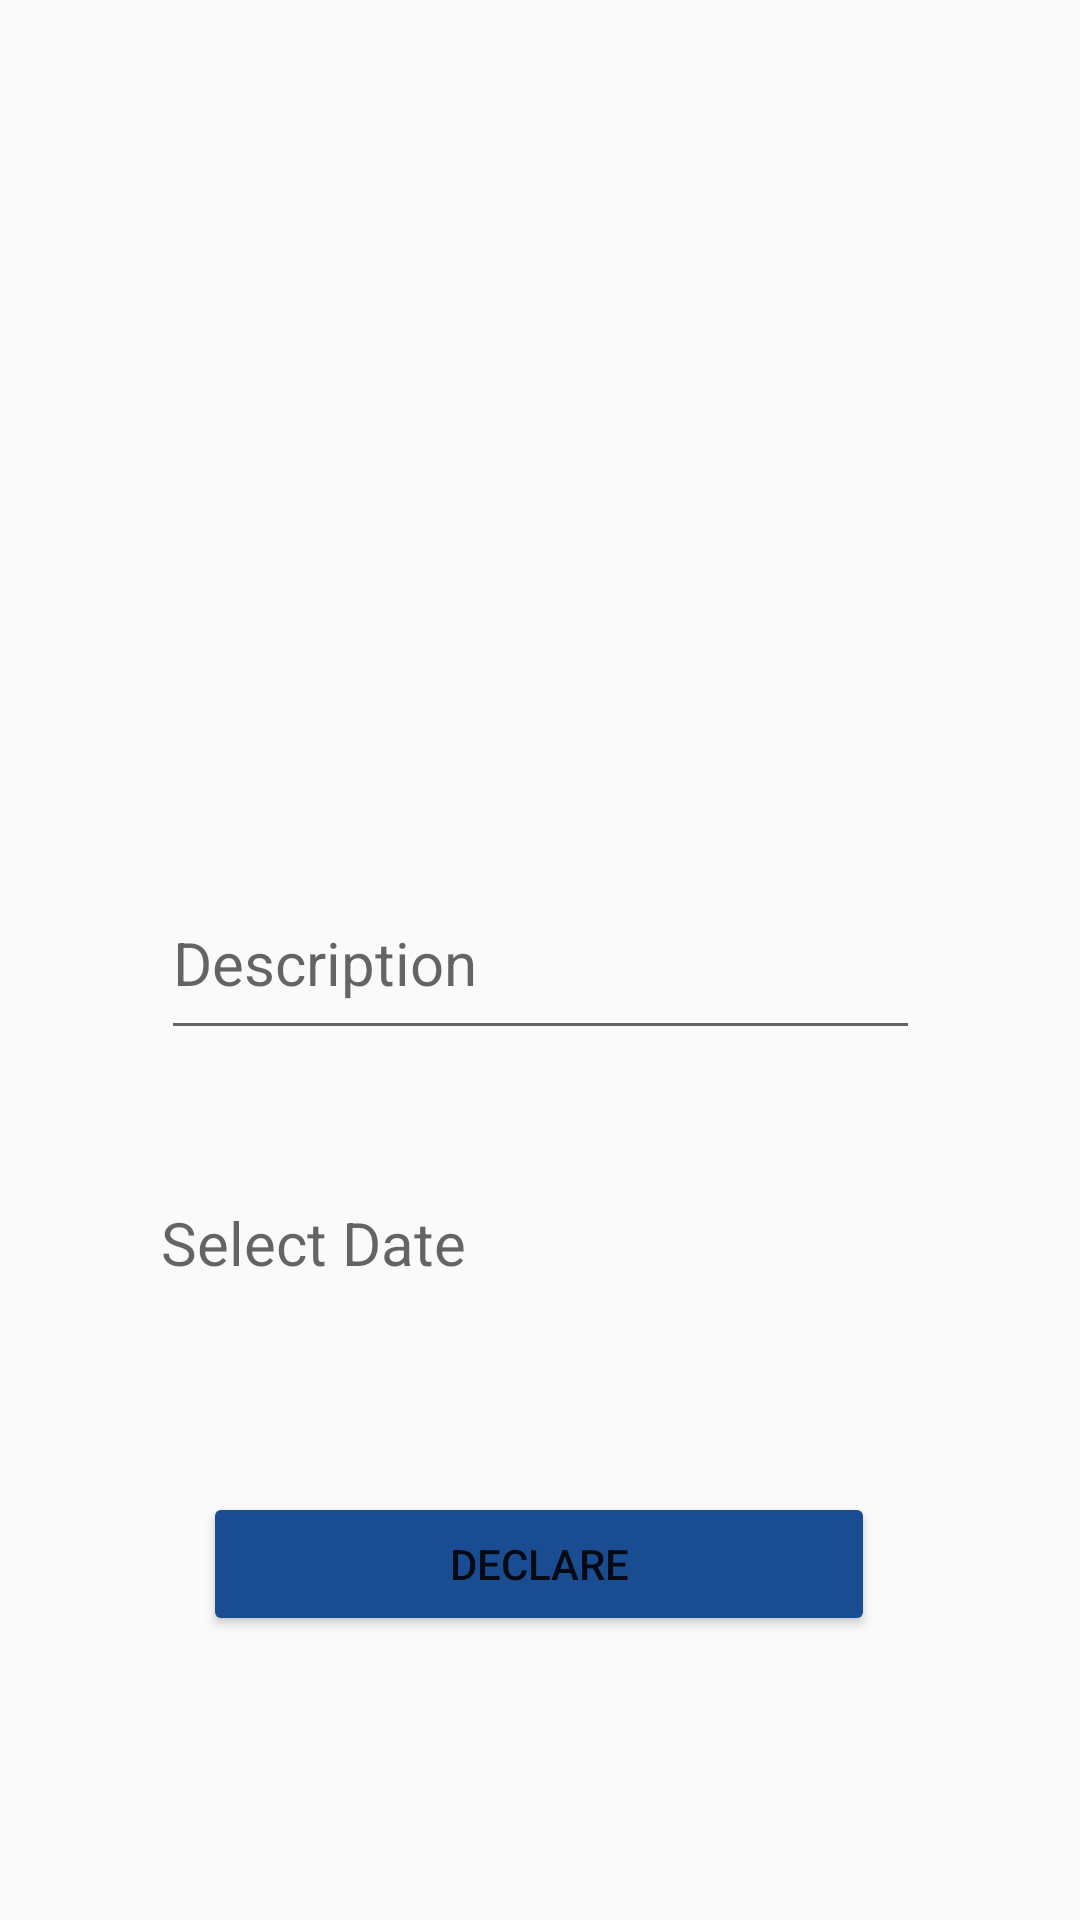

The Android layout XML behind this screen, and the referenced resources:
<!-- AndroidManifest.xml: application theme Theme.BilkeatsLocal -->
<!-- res/layout/activity_declare.xml -->
<?xml version="1.0" encoding="utf-8"?>
<androidx.constraintlayout.widget.ConstraintLayout
    xmlns:android="http://schemas.android.com/apk/res/android"
    xmlns:app="http://schemas.android.com/apk/res-auto"
    xmlns:tools="http://schemas.android.com/tools"
    android:layout_width="match_parent"
    android:layout_height="match_parent"
    tools:context=".lpd.DeclareActivity">


    <ImageView
        android:id="@+id/declareImageView"
        android:layout_width="202dp"
        android:layout_height="157dp"
        android:onClick="declareImageClicked"
        android:src="@drawable/ic_launcher_background"
        app:layout_constraintBottom_toBottomOf="parent"
        app:layout_constraintEnd_toEndOf="parent"
        app:layout_constraintHorizontal_bias="0.497"
        app:layout_constraintStart_toStartOf="parent"
        app:layout_constraintTop_toTopOf="parent"
        app:layout_constraintVertical_bias="0.163" />

    <EditText
        android:id="@+id/descriptionEditText"
        android:layout_width="253dp"
        android:layout_height="61dp"
        android:layout_marginTop="50dp"
        android:ems="10"
        android:hint="Description"
        android:inputType="textPersonName"
        android:textSize="20dp"
        app:layout_constraintBottom_toBottomOf="parent"
        app:layout_constraintEnd_toEndOf="parent"
        app:layout_constraintHorizontal_bias="0.502"
        app:layout_constraintStart_toStartOf="parent"
        app:layout_constraintTop_toBottomOf="@+id/declareImageView"
        app:layout_constraintVertical_bias="0.011" />

    <Button
        android:id="@+id/declareButton"
        android:layout_width="224dp"
        android:layout_height="48dp"
        android:layout_marginTop="25dp"
        android:backgroundTint="#194C91"
        android:onClick="declareButtonClicked"
        android:text="Declare"
        app:layout_constraintBottom_toBottomOf="parent"
        app:layout_constraintEnd_toEndOf="parent"
        app:layout_constraintHorizontal_bias="0.498"
        app:layout_constraintStart_toStartOf="parent"
        app:layout_constraintTop_toBottomOf="@+id/dateText"
        app:layout_constraintVertical_bias="0.101" />

    <TextView
        android:id="@+id/dateText"
        android:layout_width="253dp"
        android:layout_height="61dp"
        android:layout_marginTop="50dp"
        android:hint="Select Date"
        android:onClick="dateTextClicked"
        android:textSize="20sp"
        app:layout_constraintBottom_toBottomOf="parent"
        app:layout_constraintEnd_toEndOf="parent"
        app:layout_constraintStart_toStartOf="parent"
        app:layout_constraintTop_toBottomOf="@+id/descriptionEditText"
        app:layout_constraintVertical_bias="0.003" />

</androidx.constraintlayout.widget.ConstraintLayout>
<!-- resources referenced by this layout -->
<resources>
  <style name="Theme.BilkeatsLocal" parent="Base.Theme.BilkeatsLocal" />
  <style name="Base.Theme.BilkeatsLocal" parent="Theme.AppCompat.Light.NoActionBar">
          
          
      </style>
</resources>
